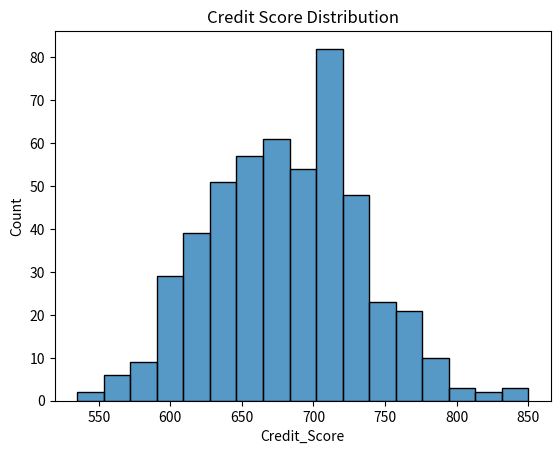
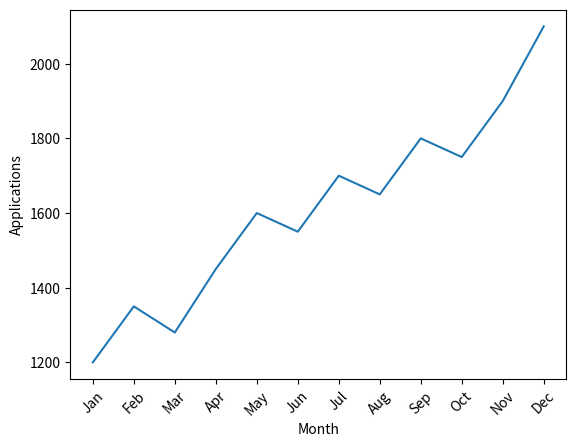
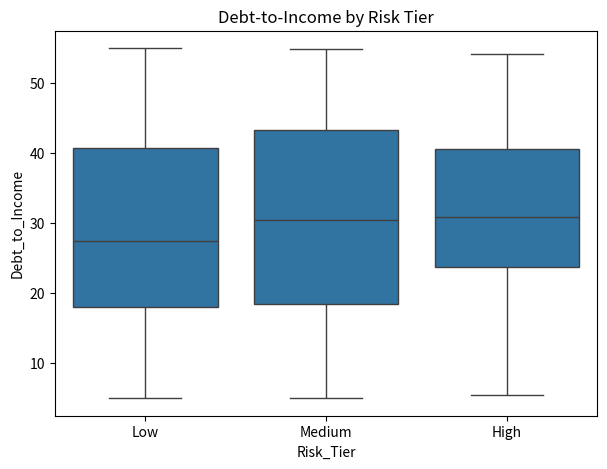
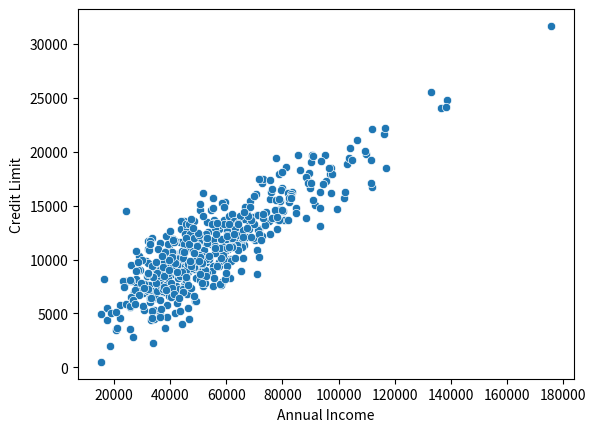
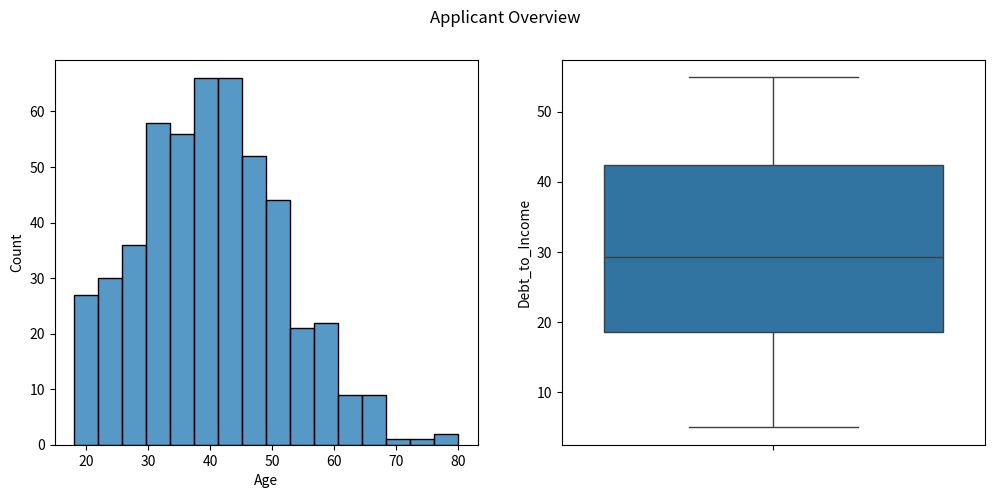
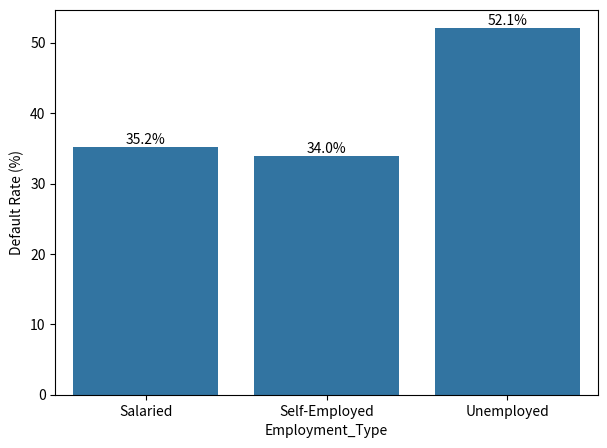
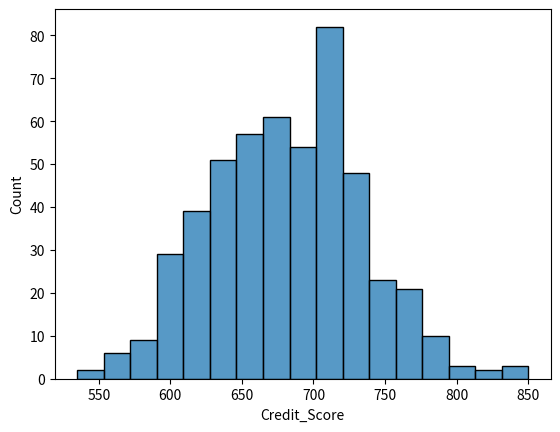
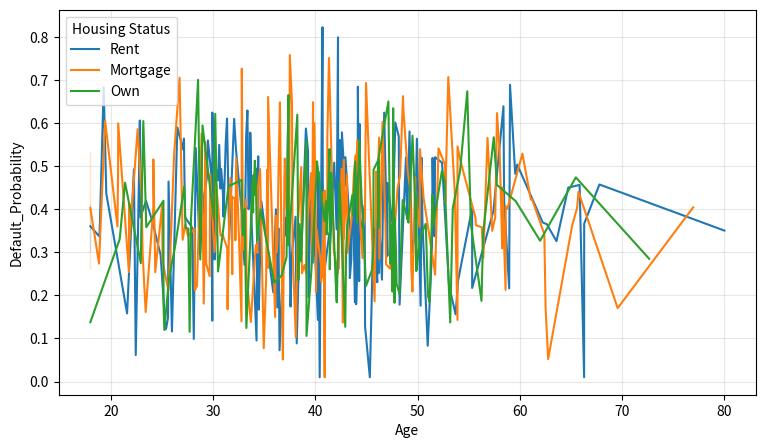
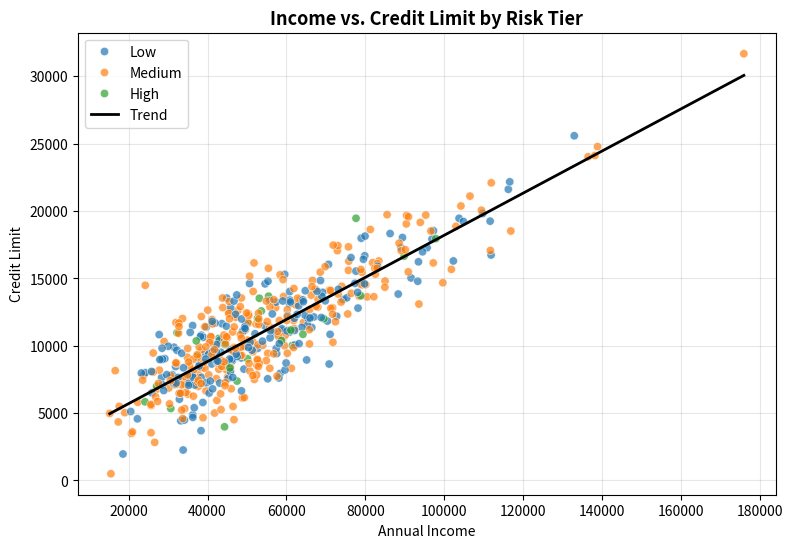
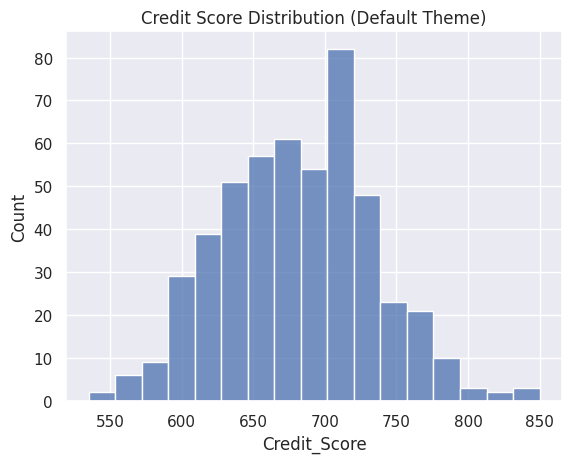
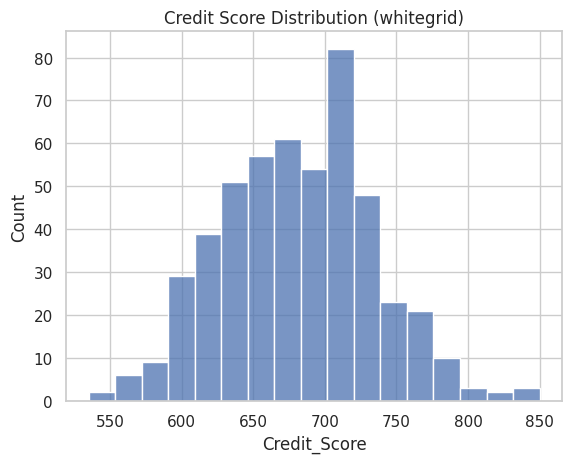
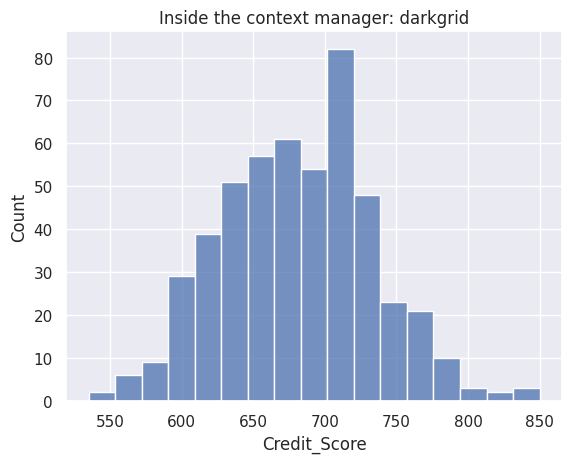
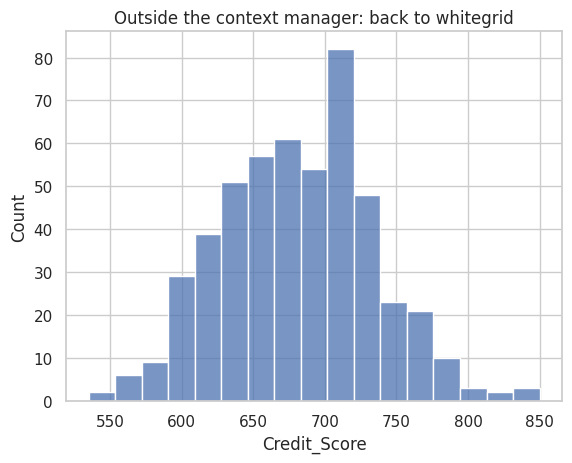
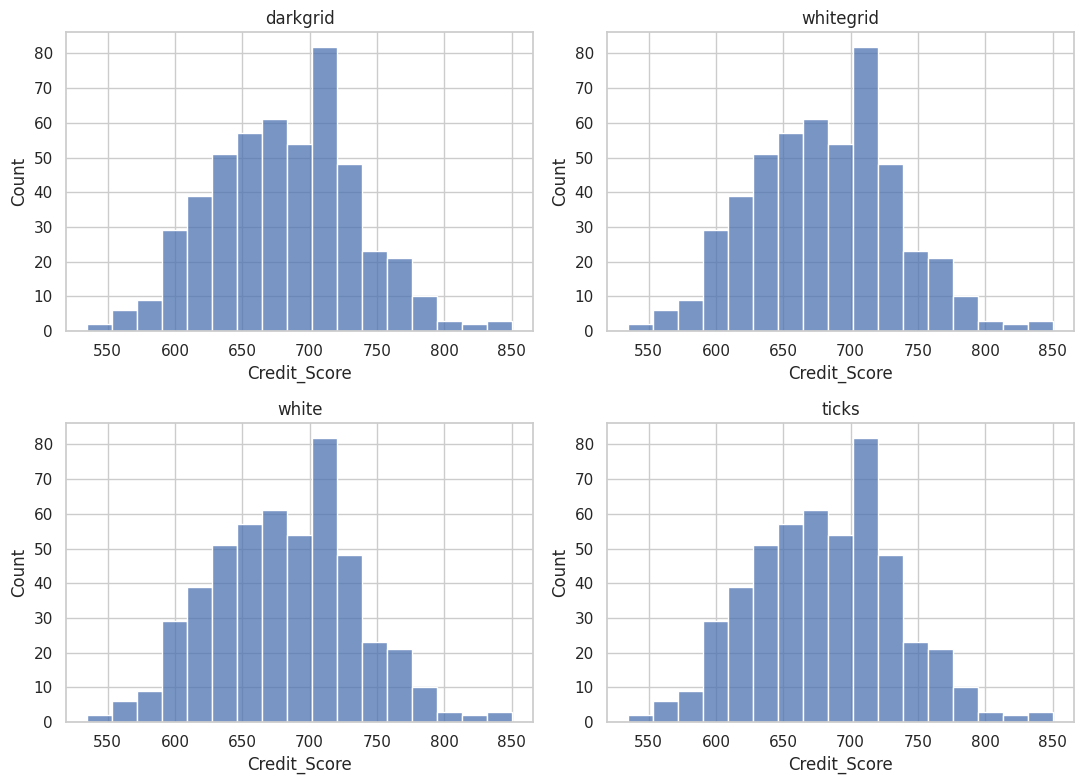
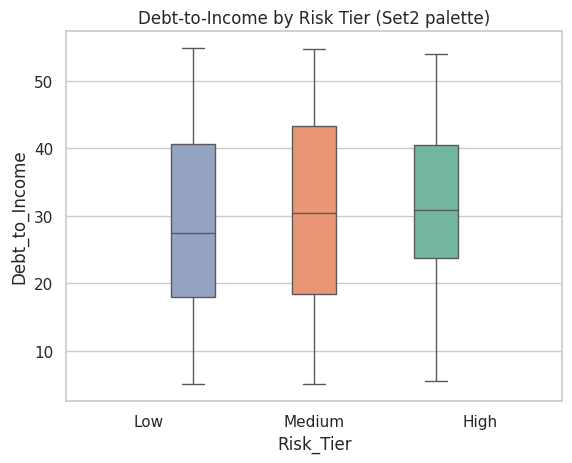
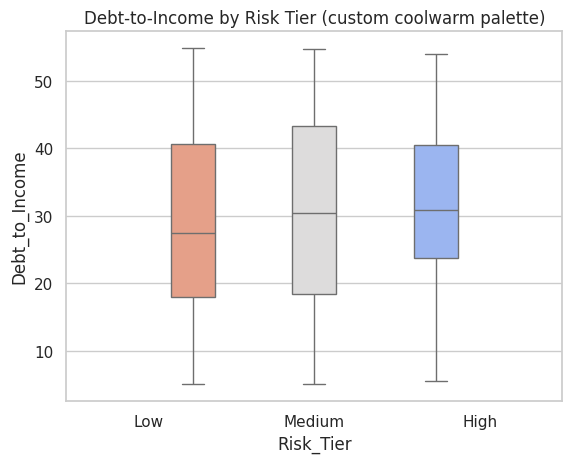

The matplotlib source for these figures, in order:
import numpy as np
import pandas as pd
import matplotlib.pyplot as plt
import seaborn as sns

np.random.seed(42)

n = 500

age = np.clip(np.random.normal(40, 12, n), 18, 80)
housing_status = np.random.choice(['Rent', 'Own', 'Mortgage'], size=n, p=[0.35, 0.25, 0.40])
employment_type = np.random.choice(['Salaried', 'Self-Employed', 'Unemployed'],
                                    size=n, p=[0.6, 0.3, 0.1])

annual_income = np.random.lognormal(mean=10.8, sigma=0.4, size=n)
total_debt = annual_income * np.random.uniform(0.05, 0.55, size=n)
debt_to_income = (total_debt / annual_income) * 100

credit_score = np.clip(np.random.normal(680, 55, n), 300, 850)
credit_limit = np.clip(3000 + annual_income * 0.15 + np.random.normal(0, 2000, n), 500, None)

raw_risk = (debt_to_income / 100) * 0.6 + ((850 - credit_score) / 550) * 0.6
employment_bump = np.where(employment_type == 'Unemployed', 0.15, 0)
default_probability = np.clip(raw_risk + employment_bump + np.random.normal(0, 0.08, n), 0.01, 0.95)
default = np.random.binomial(1, default_probability)

risk_tier = pd.cut(credit_score, bins=[300, 600, 700, 850], labels=['High', 'Medium', 'Low'])

df = pd.DataFrame({
    'Age': age,
    'Housing_Status': housing_status,
    'Employment_Type': employment_type,
    'Annual_Income': annual_income,
    'Debt_to_Income': debt_to_income,
    'Credit_Score': credit_score,
    'Credit_Limit': credit_limit,
    'Default_Probability': default_probability,
    'Default': default,
    'Risk_Tier': risk_tier
})

# A small monthly trend series, reused later for line plots
months = ['Jan', 'Feb', 'Mar', 'Apr', 'May', 'Jun',
          'Jul', 'Aug', 'Sep', 'Oct', 'Nov', 'Dec']
monthly_volume = np.array([1200, 1350, 1280, 1450, 1600, 1550,
                            1700, 1650, 1800, 1750, 1900, 2100])

print(df.shape)
df.head()


# YOUR CODE HERE


sns.histplot(data=df, x='Credit_Score')
plt.title("Credit Score Distribution")
plt.show()


# YOUR CODE HERE


sns.lineplot(x=months, y=monthly_volume)
plt.xlabel("Month")
plt.ylabel("Applications")
plt.xticks(rotation=45)
plt.show()


# YOUR CODE HERE


fig, ax = plt.subplots(figsize=(7, 5))
sns.boxplot(data=df, x='Risk_Tier', y='Debt_to_Income', order=['Low', 'Medium', 'High'], ax=ax)
ax.set_title("Debt-to-Income by Risk Tier")
plt.show()


# YOUR CODE HERE


ax = sns.scatterplot(data=df, x='Annual_Income', y='Credit_Limit')
print(type(ax))
ax.set_xlabel("Annual Income")
ax.set_ylabel("Credit Limit")
plt.show()


# YOUR CODE HERE


fig, axes = plt.subplots(1, 2, figsize=(12, 5))
sns.histplot(data=df, x='Age', ax=axes[0])
sns.boxplot(data=df, y='Debt_to_Income', ax=axes[1])
fig.suptitle("Applicant Overview")
plt.show()


# YOUR CODE HERE


rate_by_employment = (df.groupby('Employment_Type')['Default'].mean() * 100).reset_index()

fig, ax = plt.subplots(figsize=(7, 5))
sns.barplot(data=rate_by_employment, x='Employment_Type', y='Default', ax=ax)
ax.bar_label(ax.containers[0], fmt='%.1f%%')
ax.set_ylabel("Default Rate (%)")
plt.show()


# YOUR CODE HERE


ax = sns.histplot(data=df, x='Credit_Score')
plt.savefig('credit_score_hist.png')
print("Saved credit_score_hist.png")
plt.show()


# YOUR CODE HERE


fig, ax = plt.subplots(figsize=(9, 5))
sns.lineplot(data=df.sort_values('Age'), x='Age', y='Default_Probability', hue='Housing_Status', ax=ax)
ax.grid(True, alpha=0.3)
ax.legend(title='Housing Status', loc='upper left')
plt.show()


# YOUR CODE HERE


slope, intercept = np.polyfit(df['Annual_Income'], df['Credit_Limit'], 1)
x_line = np.linspace(df['Annual_Income'].min(), df['Annual_Income'].max(), 100)
y_line = slope * x_line + intercept

fig, ax = plt.subplots(figsize=(9, 6))
sns.scatterplot(data=df, x='Annual_Income', y='Credit_Limit', hue='Risk_Tier',
                 hue_order=['Low', 'Medium', 'High'], alpha=0.7, ax=ax)
ax.plot(x_line, y_line, color='black', linewidth=2, label='Trend')
ax.set_title("Income vs. Credit Limit by Risk Tier", fontsize=13, fontweight='bold')
ax.set_xlabel("Annual Income")
ax.set_ylabel("Credit Limit")
ax.grid(alpha=0.3)
ax.legend()
plt.show()


# YOUR CODE HERE


sns.set_theme()
sns.histplot(data=df, x='Credit_Score')
plt.title("Credit Score Distribution (Default Theme)")
plt.show()


# YOUR CODE HERE


sns.set_style("whitegrid")
sns.histplot(data=df, x='Credit_Score')
plt.title("Credit Score Distribution (whitegrid)")
plt.show()


# YOUR CODE HERE


with sns.axes_style("darkgrid"):
    sns.histplot(data=df, x='Credit_Score')
    plt.title("Inside the context manager: darkgrid")
    plt.show()

sns.histplot(data=df, x='Credit_Score')
plt.title("Outside the context manager: back to whitegrid")
plt.show()


# YOUR CODE HERE


styles = ['darkgrid', 'whitegrid', 'white', 'ticks']

fig, axes = plt.subplots(2, 2, figsize=(11, 8))

for style, ax in zip(styles, axes.flat):
    with sns.axes_style(style):
        sns.histplot(data=df, x='Credit_Score', ax=ax)
    ax.set_title(style)

fig.tight_layout()
plt.show()


# YOUR CODE HERE


sns.set_palette("Set2")
sns.boxplot(data=df, x='Risk_Tier', y='Debt_to_Income', hue='Risk_Tier',
            order=['Low', 'Medium', 'High'], legend=False)
plt.title("Debt-to-Income by Risk Tier (Set2 palette)")
plt.show()


# YOUR CODE HERE


custom_palette = sns.color_palette("coolwarm", 3)

sns.boxplot(data=df, x='Risk_Tier', y='Debt_to_Income', hue='Risk_Tier',
            order=['Low', 'Medium', 'High'], palette=custom_palette, legend=False)
plt.title("Debt-to-Income by Risk Tier (custom coolwarm palette)")
plt.show()


# YOUR CODE HERE


fig, axes = plt.subplots(1, 2, figsize=(13, 5))

sns.set_context("notebook")
sns.histplot(data=df, x='Credit_Score', ax=axes[0])
axes[0].set_title("context='notebook'")

sns.set_context("talk")
sns.histplot(data=df, x='Credit_Score', ax=axes[1])
axes[1].set_title("context='talk'")

fig.tight_layout()
plt.show()

sns.set_context("notebook")  # reset for later cells


# YOUR CODE HERE


sns.histplot(data=df, x='Credit_Score')
plt.title("Credit Score Distribution (despined)")
sns.despine()
plt.show()


# YOUR CODE HERE


sns.set_theme(style='whitegrid', palette='muted')

fig, ax = plt.subplots(figsize=(8, 5))
sns.boxplot(data=df, x='Risk_Tier', y='Debt_to_Income', hue='Risk_Tier',
            order=['Low', 'Medium', 'High'], legend=False, ax=ax)
sns.despine(ax=ax)
ax.set_title("Debt-to-Income by Risk Tier", fontsize=14, fontweight='bold')
ax.set_xlabel("Risk Tier")
ax.set_ylabel("Debt-to-Income Ratio (%)")
plt.show()
